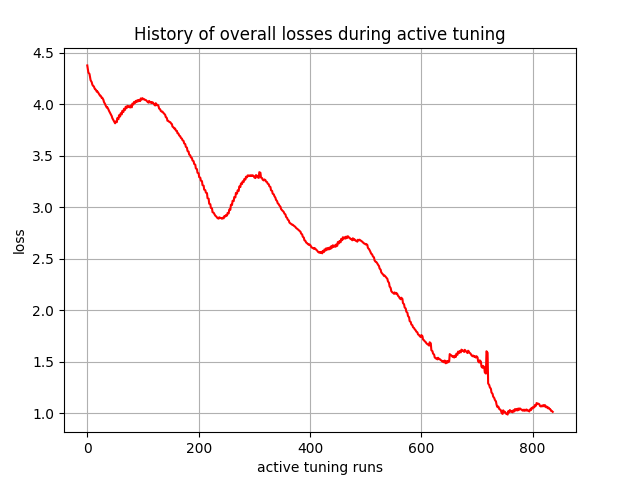

The table this chart was drawn from, first rows:
, 0
0, 4.374
1, 4.34
2, 4.305
3, 4.299
4, 4.291
5, 4.262
6, 4.231
7, 4.221
8, 4.212
9, 4.19
10, 4.179
11, 4.175
12, 4.168
13, 4.154
14, 4.143
15, 4.141
16, 4.133
17, 4.12
18, 4.123
19, 4.116
20, 4.107
21, 4.099
22, 4.088
23, 4.08
24, 4.08
25, 4.069
26, 4.059
27, 4.061
28, 4.051
29, 4.04
30, 4.019
31, 4.01
32, 4
33, 3.986
34, 3.976
35, 3.966
36, 3.969
37, 3.958
38, 3.948
39, 3.934
40, 3.924
41, 3.913
42, 3.903
43, 3.893
44, 3.882
45, 3.863
46, 3.853
47, 3.843
48, 3.834
49, 3.823
50, 3.813
51, 3.831
52, 3.827
53, 3.824
54, 3.863
55, 3.857
56, 3.853
57, 3.891
58, 3.885
59, 3.879
... 777 more rows
